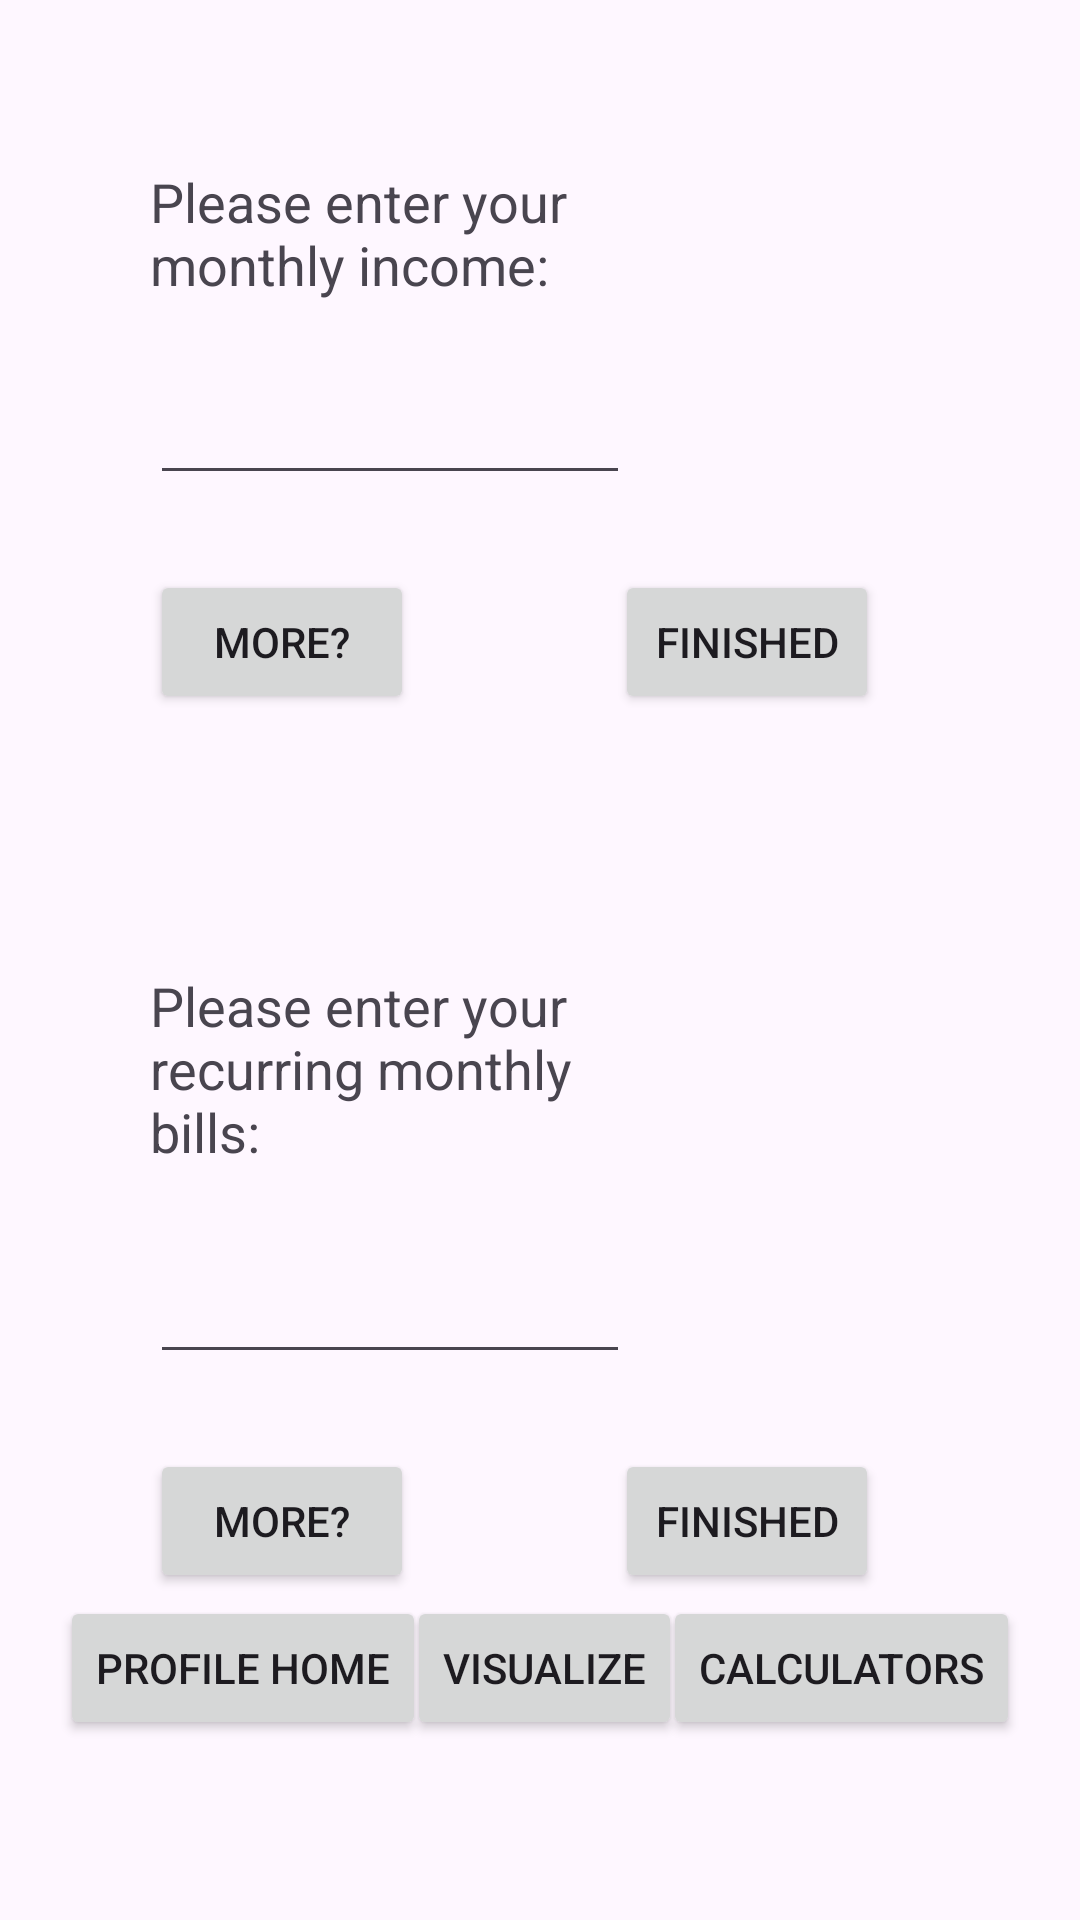

Android layout source for this screen:
<!-- AndroidManifest.xml: application theme Theme.BackupBudgit -->
<!-- res/layout/data_entry.xml -->
<?xml version="1.0" encoding="utf-8"?>
<androidx.constraintlayout.widget.ConstraintLayout xmlns:android="http://schemas.android.com/apk/res/android"
    xmlns:app="http://schemas.android.com/apk/res-auto"
    xmlns:tools="http://schemas.android.com/tools"
    android:layout_width="match_parent"
    android:layout_height="match_parent">

    <TextView
        android:id="@+id/incomeText"
        android:layout_width="160dp"
        android:layout_height="50dp"
        android:layout_marginTop="55dp"
        android:layout_marginEnd="100dp"
        android:text="@string/income_text"
        android:textSize="18sp"
        app:layout_constraintEnd_toEndOf="parent"
        app:layout_constraintStart_toStartOf="parent"
        app:layout_constraintTop_toTopOf="parent" />

    <EditText
        android:id="@+id/incomeEntry"
        android:layout_width="160dp"
        android:layout_height="50dp"
        android:layout_marginTop="10dp"
        android:ems="10"
        android:inputType="numberDecimal"
        app:layout_constraintStart_toStartOf="@+id/incomeText"
        app:layout_constraintTop_toBottomOf="@+id/incomeText" />

    <Button
        android:id="@+id/more_income_button"
        android:layout_width="wrap_content"
        android:layout_height="wrap_content"
        android:layout_marginTop="25dp"
        android:text="@string/moreButton"
        app:layout_constraintStart_toStartOf="@+id/incomeEntry"
        app:layout_constraintTop_toBottomOf="@+id/incomeEntry" />

    <Button
        android:id="@+id/done_income_button"
        android:layout_width="wrap_content"
        android:layout_height="wrap_content"
        android:layout_marginTop="25dp"
        android:text="@string/doneFinance"
        app:layout_constraintEnd_toEndOf="parent"
        app:layout_constraintStart_toEndOf="@+id/more_income_button"
        app:layout_constraintTop_toBottomOf="@+id/incomeEntry" />

    <TextView
        android:id="@+id/billsText"
        android:layout_width="160dp"
        android:layout_height="75dp"
        android:layout_marginTop="85dp"
        android:text="@string/bills_text"
        android:textSize="18sp"
        app:layout_constraintStart_toStartOf="@+id/incomeEntry"
        app:layout_constraintTop_toBottomOf="@+id/more_income_button" />

    <EditText
        android:id="@+id/billsEntry"
        android:layout_width="160dp"
        android:layout_height="50dp"
        android:layout_marginTop="10dp"
        android:ems="10"
        android:inputType="number"
        app:layout_constraintStart_toStartOf="@+id/billsText"
        app:layout_constraintTop_toBottomOf="@+id/billsText" />

    <Button
        android:id="@+id/more_bills_button"
        android:layout_width="wrap_content"
        android:layout_height="wrap_content"
        android:layout_marginTop="25dp"
        android:text="@string/moreButton"
        app:layout_constraintStart_toStartOf="@+id/billsEntry"
        app:layout_constraintTop_toBottomOf="@+id/billsEntry" />

    <Button
        android:id="@+id/done_bills_button"
        android:layout_width="wrap_content"
        android:layout_height="wrap_content"
        android:layout_marginTop="25dp"
        android:text="@string/doneFinance"
        app:layout_constraintEnd_toEndOf="parent"
        app:layout_constraintStart_toEndOf="@+id/more_bills_button"
        app:layout_constraintTop_toBottomOf="@+id/billsEntry" />

    <Button
        android:id="@+id/back_to_profile"
        android:layout_width="wrap_content"
        android:layout_height="wrap_content"
        android:layout_marginStart="20dp"
        android:layout_marginBottom="60dp"
        android:text="@string/backToProfile"
        app:layout_constraintBottom_toBottomOf="parent"
        app:layout_constraintStart_toStartOf="parent" />

    <Button
        android:id="@+id/to_chart_page"
        android:layout_width="wrap_content"
        android:layout_height="wrap_content"
        android:layout_marginBottom="60dp"
        android:text="@string/toChartPage"
        app:layout_constraintBottom_toBottomOf="parent"
        app:layout_constraintEnd_toStartOf="@+id/to_calculator"
        app:layout_constraintStart_toEndOf="@+id/back_to_profile" />

    <Button
        android:id="@+id/to_calculator"
        android:layout_width="wrap_content"
        android:layout_height="wrap_content"
        android:layout_marginEnd="20dp"
        android:layout_marginBottom="60dp"
        android:text="@string/toCalculator"
        app:layout_constraintBottom_toBottomOf="parent"
        app:layout_constraintEnd_toEndOf="parent" />

</androidx.constraintlayout.widget.ConstraintLayout>
<!-- resources referenced by this layout -->
<resources>
  <string name="backToProfile">Profile Home</string>
  <string name="bills_text">Please enter your recurring monthly bills:</string>
  <string name="doneFinance">Finished</string>
  <string name="income_text">Please enter your monthly income:</string>
  <string name="moreButton">More?</string>
  <string name="toCalculator">Calculators</string>
  <string name="toChartPage">Visualize</string>
  <style name="Theme.BackupBudgit" parent="Base.Theme.BackupBudgit" />
  <style name="Base.Theme.BackupBudgit" parent="Theme.Material3.DayNight.NoActionBar">
          
          
      </style>
</resources>
